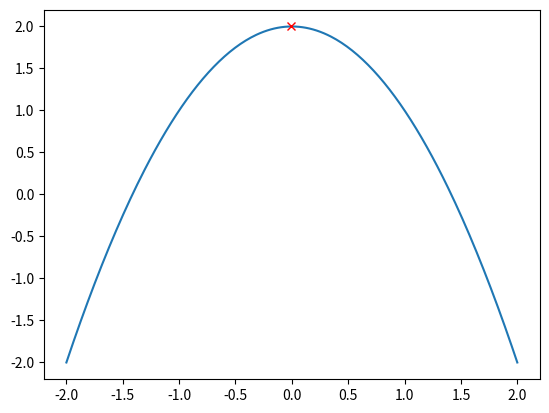

Reproduce this figure in Python.
import numpy as np
import matplotlib.pyplot as plt	
import math
from random import randrange
####################################BEGIN OF AG#######################################################################
class new_individual():
	def __init__(self):
		self.genotype = []
		self.fenotype = 0
		self.adaptation = 0		
		self.score = 0
		self.accumulated_score = 0	
	def generate_genotype(self,length):
		for i in range(length):
			b = float(np.random.rand(1,1))
			if b >= 0.5:
				self.genotype.append(1)
			if b < 0.5:
				self.genotype.append(0)	
	def generate_fenotype(self,initial,final):
		c = ''
		length = len(self.genotype)
		for i in range(length):
			c = c + str(self.genotype[i])
			num = initial + (int(c,2)*final) / (pow(2,length)-1)
		self.fenotype = num
	def generate_adaptation(self,function):
		self.adaptation = function(self.fenotype)

def generate_scores(population):
	k = len(population)
	#suma = 0
	new_adaptations = []
	for w in range(k):
		#suma = suma + population[w].adaptation
		new_adaptations.append(population[w].adaptation)
	for b in range(k):
		new_adaptations[b] = abs(min(new_adaptations)) + new_adaptations[b]  
	new_suma = sum(new_adaptations)
	population[0].score = new_adaptations[0]/new_suma
	population[0].accumulated_score = new_adaptations[0]/new_suma
	for n in range(1,k):
		population[n].score = new_adaptations[n]/new_suma
		population[n].accumulated_score = population[n-1].accumulated_score + population[n].score

def new_population(bits,length,initial,final,function):
	population = []
	for i in range(length):
		individual = new_individual()
		individual.generate_genotype(bits)
		individual.generate_fenotype(initial,final)
		individual.generate_adaptation(function)
		population.append(individual)
	generate_scores(population)
	return(population)

def roulette(population):
	k = len(population)
	a = np.random.rand(1,k)
	x=[0]*k
	for m in range(1,k):
		for i in range(k):
			if a[0][i] < population[m].accumulated_score and a[0][i] > population[m-1].accumulated_score :
				x[i] = new_individual()
				x[i].genotype = population[m].genotype
				x[i].fenotype = population[m].fenotype
				x[i].adaptation = population[m].adaptation 
			if a[0][i] < population[0].accumulated_score :	
				x[i] = new_individual()
				x[i].genotype = population[0].genotype
				x[i].fenotype = population[0].fenotype
				x[i].adaptation = population[0].adaptation
	generate_scores(x)
	return(x)

def crossover(population,reproduction,initial,final,function):
	for i in range(1,len(population),2):
		if reproduction > float(np.random.rand(1,1)):
			n = len(population[i].genotype)
			a = randrange (0, n ,1)
			son1 = new_individual()
			son2 = new_individual()
			genotype1 = [0]*n
			genotype2 = [0]*n
			genotype1 = population[i-1].genotype[:a] + population[i].genotype[a:]
			genotype2 = population[i].genotype[:a] + population[i-1].genotype[a:]
#			print(str(genotype1)+ ' from '+ str(i-1) +' and ' + str(i) + ' in the point ' + str(a) )
#			print(str(genotype2)+ ' from '+ str(i-1) +' and ' + str(i) + ' in the point ' + str(a) )		
			for w in range (n): 
				son1.genotype.append(genotype1[w])
			for q in range (n): 
				son2.genotype.append(genotype2[q]) 
			son1.generate_fenotype(initial,final)
			son2.generate_fenotype(initial,final)
			son1.generate_adaptation(function)
			son2.generate_adaptation(function)
			population[i] = son2
			population[i-1] = son1
	generate_scores(population)

def mutate(population,mutation,initial,final,function):
	for i in range(len(population)):	
		for x in range(len(population[i].genotype)):
			if mutation > float(np.random.rand(1,1)):
#				print(population[i].genotype)
				if population[i].genotype[x] == 0 :
					population[i].genotype[x] = 1
				else:
					population[i].genotype[x] = 0
#				print(str(population[i].genotype) + ' from index: ' + str(i) + ' in position: ' + str(x))
		population[i].generate_fenotype(initial,final)
		population[i].generate_adaptation(function)
	generate_scores(population)

def show(population,generation):
	popu_genotype = []
	popu_fenotype = []
	popu_adaptation = []
	popu_score = []
	popu_accumulated_score = []
	best_genotype = []
	best_fenotype = 0
	best_adaptation = 0
	for i in range(len(population)):
		popu_genotype.append(population[i].genotype)
		popu_fenotype.append(population[i].fenotype)
		popu_adaptation.append(population[i].adaptation)
		popu_score.append(population[i].score)
		popu_accumulated_score.append(population[i].accumulated_score)
	best_score = max(popu_score)	
	for x in range(len (popu_score)):
		if popu_score[x] == best_score :
			best_genotype.append(popu_genotype[x])
			best_fenotype = popu_fenotype[x]
			best_adaptation = popu_adaptation[x]  
			break
	average_adaptation = sum(popu_adaptation)/len(popu_adaptation)
	selective_pressure = best_adaptation/average_adaptation
#	print('================================================================================================================')
#	print ('\nGENOTYPE:\n' + str(popu_genotype))
#	print ('\nFENOTYPE:\n' + str(popu_fenotype))
#	print ('\nADAPTATION:\n' + str(popu_adaptation))
#	print ('\nSCORE:\n' + str(popu_score))
#	print ('\nACCUMULATED SCORE:\n' + str(popu_accumulated_score))
#	print ('\n\n\n BEST OF THIS GENERATION:\n' + ' GENOTYPE:' + str(best_genotype) +'\n FENOTYPE:' + str(best_fenotype) + '\n ADAPTATION:' + str(best_adaptation) + '\n SCORE: ' + str(best_score))
	print('BEST ADAPTATION OF GEN ' + str(generation)+': '+ str(best_adaptation))
#	print('ADAPTATION AVERAGE OF GEN ' + str(generation)+': '+ str(average_adaptation))
#	print('SELECTIVE PRESSURE OF GEN ' + str(generation)+': '+ str(selective_pressure))
#	print('================================================================================================================')
#	plt.bar(popu_fenotype, popu_adaptation, align='center', alpha=1, color='darkblue',width=0.1)
	#plt.show()
	#return [popu_genotype,popu_fenotype,popu_adaptation]
	return (best_fenotype,best_adaptation,popu_fenotype,popu_adaptation)

def implementation (generations,bits,length,initial,final,function,reproduction,mutation):
	population1 = new_population(bits,length,initial,final,function)
	if generations>1 :
		show(population1,1)
		for h in range(2,generations):
			population1 = roulette(population1)
			crossover(population1,reproduction,initial,final,function)
			mutate(population1,mutation,initial,final,function)
			show(population1,h)
	y = []
	x = np.linspace(initial,final,pow(2,bits)-1)
	for n in range(x.shape[0]):
		y.append(function(x[n]))
	plt.plot(x,y)
	best = show(population1,generations)
	plt.plot(best[0],function(best[0]),'rx')
	#plt.bar(best[2], best[3], align='center', alpha=1, color='darkblue',width=0.01)
	#plt.bar(best[0], best[1], align='center', alpha=1, color='darkred',width=0.01)
	plt.show()

############################################FINAL OF AG##############################################################
def cuadrado(x):
	out = -1*math.pow((x),2) +2 
	return out

implementation(25,8,100,-2,2,cuadrado,0.4,0.1)

